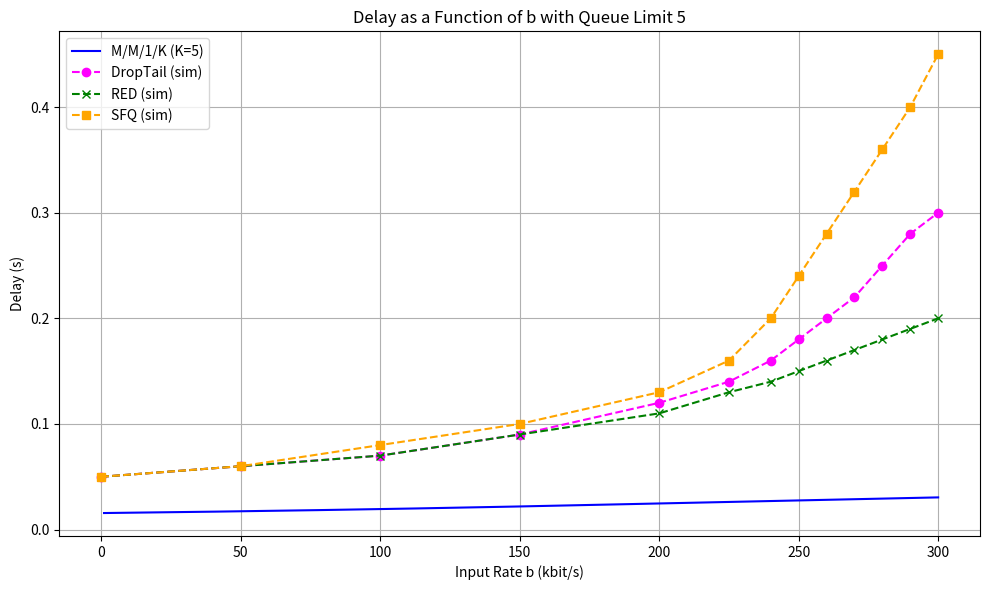

Write Python code to recreate this figure.
import matplotlib.pyplot as plt
import numpy as np

# Parameters
mu = 64  # service rate in packets per second
packet_size_kbits = 8  # packet size in kbits
b_vals = np.linspace(1, 300, 1000)  # input rates in kbit/s
lambda_vals = b_vals / packet_size_kbits  # arrival rate in packets/s
K = 6  # M/M/1/K where K = queue size (5) + 1 for the service

# M/M/1/K delay calculation
def mm1k_delay(lambd, mu, K):
    rho = lambd / mu
    if rho == 1:
        pi_0 = 1 / (K + 1)
    else:
        pi_0 = (1 - rho) / (1 - rho**(K + 1))
    L = sum([n * (rho**n) for n in range(K)]) * pi_0
    return L / lambd

mm1k_delays = []
for l in lambda_vals:
    if l >= mu:
        mm1k_delays.append(np.nan)
    else:
        mm1k_delays.append(mm1k_delay(l, mu, K))
mm1k_delays = np.array(mm1k_delays)

# DropTail, RED, SFQ simulated delay approximation from Bmax-5queue.jpg
b_sim = np.array([0, 50, 100, 150, 200, 225, 240, 250, 260, 270, 280, 290, 300])
droptail_delay = np.array([0.05, 0.06, 0.07, 0.09, 0.12, 0.14, 0.16, 0.18, 0.2, 0.22, 0.25, 0.28, 0.3])
red_delay =       np.array([0.05, 0.06, 0.07, 0.09, 0.11, 0.13, 0.14, 0.15, 0.16, 0.17, 0.18, 0.19, 0.2])
sfq_delay =       np.array([0.05, 0.06, 0.08, 0.1, 0.13, 0.16, 0.2, 0.24, 0.28, 0.32, 0.36, 0.4, 0.45])

# Plot
plt.figure(figsize=(10, 6))
plt.plot(b_vals, mm1k_delays, label='M/M/1/K (K=5)', color='blue', linestyle='-')
plt.plot(b_sim, droptail_delay, label='DropTail (sim)', color='magenta', linestyle='--', marker='o')
plt.plot(b_sim, red_delay, label='RED (sim)', color='green', linestyle='--', marker='x')
plt.plot(b_sim, sfq_delay, label='SFQ (sim)', color='orange', linestyle='--', marker='s')

plt.xlabel("Input Rate b (kbit/s)")
plt.ylabel("Delay (s)")
plt.title("Delay as a Function of b with Queue Limit 5")
plt.legend()
plt.grid(True)
plt.tight_layout()
plt.show()
